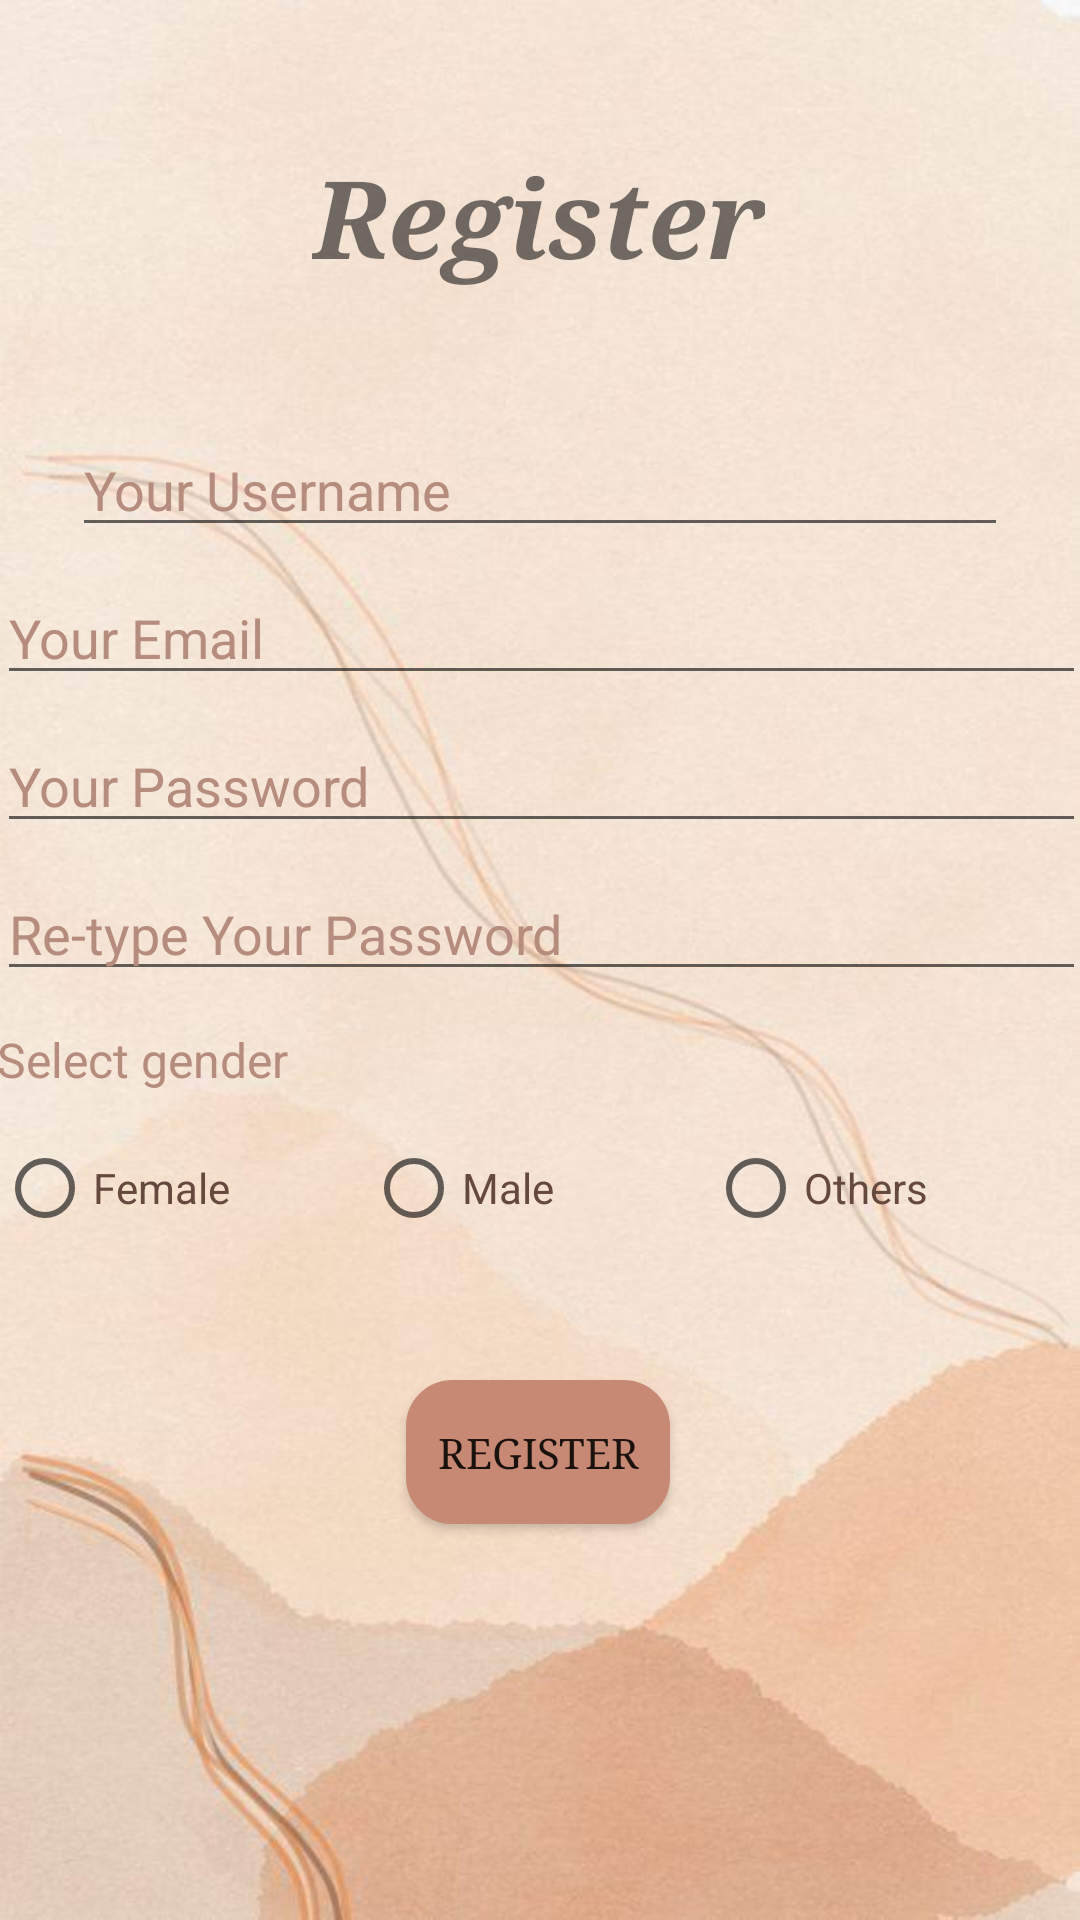

The Android layout XML behind this screen, and the referenced resources:
<!-- AndroidManifest.xml: application theme Theme.GitProject2 -->
<!-- res/layout/activity_register__focus.xml -->
<?xml version="1.0" encoding="utf-8"?>
<androidx.constraintlayout.widget.ConstraintLayout xmlns:android="http://schemas.android.com/apk/res/android"
    xmlns:app="http://schemas.android.com/apk/res-auto"
    xmlns:tools="http://schemas.android.com/tools"
    android:layout_width="match_parent"
    android:layout_height="match_parent"
    android:background="@drawable/login_back"
    tools:context=".Register_Focus">

    <Button
        android:id="@+id/btn_reg"
        android:layout_width="wrap_content"
        android:layout_height="wrap_content"
        android:layout_marginTop="40dp"
        android:background="@drawable/btn_log_reg"
        android:onClick="Register"
        android:text="@string/register"
        android:typeface="serif"
        app:backgroundTint="@color/brownsoft"
        app:layout_constraintEnd_toEndOf="parent"
        app:layout_constraintHorizontal_bias="0.498"
        app:layout_constraintStart_toStartOf="parent"
        app:layout_constraintTop_toBottomOf="@+id/rg_gender" />

    <EditText
        android:id="@+id/etPasswordReg"
        android:layout_width="363dp"
        android:layout_height="wrap_content"
        android:layout_marginTop="8dp"
        android:ems="10"
        android:hint="@string/your_pass"
        android:inputType="textPassword"
        android:textColor="@color/browndark"
        android:textColorHint="@color/brownsoft2"
        android:importantForAutofill="no"
        app:layout_constraintEnd_toEndOf="parent"
        app:layout_constraintStart_toStartOf="parent"
        app:layout_constraintTop_toBottomOf="@+id/etMailReg" />

    <EditText
        android:id="@+id/etUserNameReg"
        android:layout_width="0dp"
        android:layout_height="wrap_content"
        android:layout_margin="24dp"
        android:layout_marginTop="20dp"
        android:ems="10"
        android:hint="@string/your_username"
        android:inputType="textPersonName"
        android:text=""
        android:importantForAutofill="no"
        android:textColor="@color/browndark"
        android:textColorHint="@color/brownsoft2"
        app:layout_constraintEnd_toEndOf="parent"
        app:layout_constraintStart_toStartOf="parent"
        app:layout_constraintTop_toBottomOf="@+id/txt_reg" />

    <EditText
        android:id="@+id/etMailReg"
        android:layout_width="363dp"
        android:layout_height="wrap_content"
        android:layout_marginTop="8dp"
        android:ems="10"
        android:hint="@string/your_email"
        android:inputType="textPersonName"
        android:text=""
        android:importantForAutofill="no"
        android:textColor="@color/browndark"
        android:textColorHint="@color/brownsoft2"
        app:layout_constraintEnd_toEndOf="parent"
        app:layout_constraintStart_toStartOf="parent"
        app:layout_constraintTop_toBottomOf="@+id/etUserNameReg" />

    <EditText
        android:id="@+id/etRepassReg"
        android:layout_width="363dp"
        android:layout_height="wrap_content"
        android:layout_marginTop="8dp"
        android:ems="10"
        android:hint="@string/your_retype"
        android:inputType="textPassword"
        android:importantForAutofill="no"
        android:textColorHint="@color/brownsoft2"
        app:layout_constraintEnd_toEndOf="parent"
        app:layout_constraintStart_toStartOf="parent"
        app:layout_constraintTop_toBottomOf="@+id/etPasswordReg" />

    <TextView
        android:id="@+id/txt_reg"
        android:layout_width="wrap_content"
        android:layout_height="69dp"
        android:layout_marginTop="48dp"
        android:text="Register"
        android:textSize="36sp"
        android:textStyle="bold|italic"
        android:typeface="serif"
        app:layout_constraintEnd_toEndOf="parent"
        app:layout_constraintHorizontal_bias="0.498"
        app:layout_constraintStart_toStartOf="parent"
        app:layout_constraintTop_toTopOf="parent" />

    <TextView
        android:id="@+id/tvGenderReg"
        android:layout_width="363dp"
        android:layout_height="wrap_content"
        android:layout_marginTop="12dp"
        android:hint="@string/select_gender"
        android:text=""
        android:textColorHint="@color/brownsoft2"
        android:textSize="16sp"
        app:layout_constraintEnd_toEndOf="parent"
        app:layout_constraintStart_toStartOf="parent"
        app:layout_constraintTop_toBottomOf="@+id/etRepassReg" />

    <RadioGroup
        android:id="@+id/rg_gender"
        android:layout_width="363dp"
        android:layout_height="wrap_content"
        android:layout_marginTop="8dp"
        android:orientation="horizontal"
        app:layout_constraintEnd_toEndOf="parent"
        app:layout_constraintStart_toStartOf="parent"
        app:layout_constraintTop_toBottomOf="@+id/tvGenderReg">

        <RadioButton
            android:id="@+id/rbFemale"
            android:layout_width="123dp"
            android:layout_height="wrap_content"
            android:text="@string/female"
            android:textColor="@color/browndark" />

        <RadioButton
            android:id="@+id/rbMale"
            android:layout_width="114dp"
            android:layout_height="wrap_content"
            android:text="@string/male"
            android:textColor="@color/browndark" />

        <RadioButton
            android:id="@+id/rbOthers"
            android:layout_width="123dp"
            android:layout_height="wrap_content"
            android:text="@string/others"
            android:textColor="@color/browndark" />

    </RadioGroup>

    <TextView
        android:id="@+id/tvMessageRegister"
        android:layout_width="363dp"
        android:layout_height="wrap_content"
        android:layout_marginStart="24dp"
        android:layout_marginLeft="24dp"
        android:layout_marginEnd="24dp"
        android:layout_marginRight="24dp"
        android:layout_marginBottom="8dp"
        android:text=""
        android:visibility="invisible"
        app:layout_constraintBottom_toTopOf="@+id/etUserNameReg"
        app:layout_constraintEnd_toEndOf="parent"
        app:layout_constraintHorizontal_bias="0.0"
        app:layout_constraintStart_toStartOf="parent" />

</androidx.constraintlayout.widget.ConstraintLayout>
<!-- resources referenced by this layout -->
<resources>
  <color name="browndark">#65483E</color>
  <color name="brownsoft">#C88974</color>
  <color name="brownsoft2">#B68C7E</color>
  <!-- drawable btn_log_reg (drawable) -->
  <?xml version="1.0" encoding="utf-8"?>
  <shape xmlns:android="http://schemas.android.com/apk/res/android"
      android:shape="rectangle">
  
      <solid android:color="@color/brownsoft"/>
      <stroke android:color="@color/browndark" android:width="1dp"/>
      <corners android:radius="15dp"/>
  
  </shape>
  <!-- drawable login_back: jpg bitmap (drawable, 38336 bytes) -->
  <string name="female">Female</string>
  <string name="male">Male</string>
  <string name="others">Others</string>
  <string name="register">REGISTER</string>
  <string name="select_gender">Select gender</string>
  <string name="your_email">Your Email</string>
  <string name="your_pass">Your Password</string>
  <string name="your_retype">Re-type Your Password</string>
  <string name="your_username">Your Username</string>
  <style name="Theme.GitProject2" parent="Theme.MaterialComponents.DayNight.DarkActionBar">
          
          <item name="colorPrimary">@color/brownsoft</item>
          <item name="colorPrimaryVariant">@color/cardview_shadow_start_color</item>
          <item name="colorOnPrimary">@color/white</item>
          
          <item name="colorSecondary">@color/browndark</item>
          <item name="colorSecondaryVariant">@color/browndark</item>
          <item name="colorOnSecondary">@color/browndark</item>
          
          <item name="android:statusBarColor" tools:targetApi="l">?attr/colorPrimaryVariant</item>
          
      </style>
  <color name="white">#FFFFFFFF</color>
</resources>
